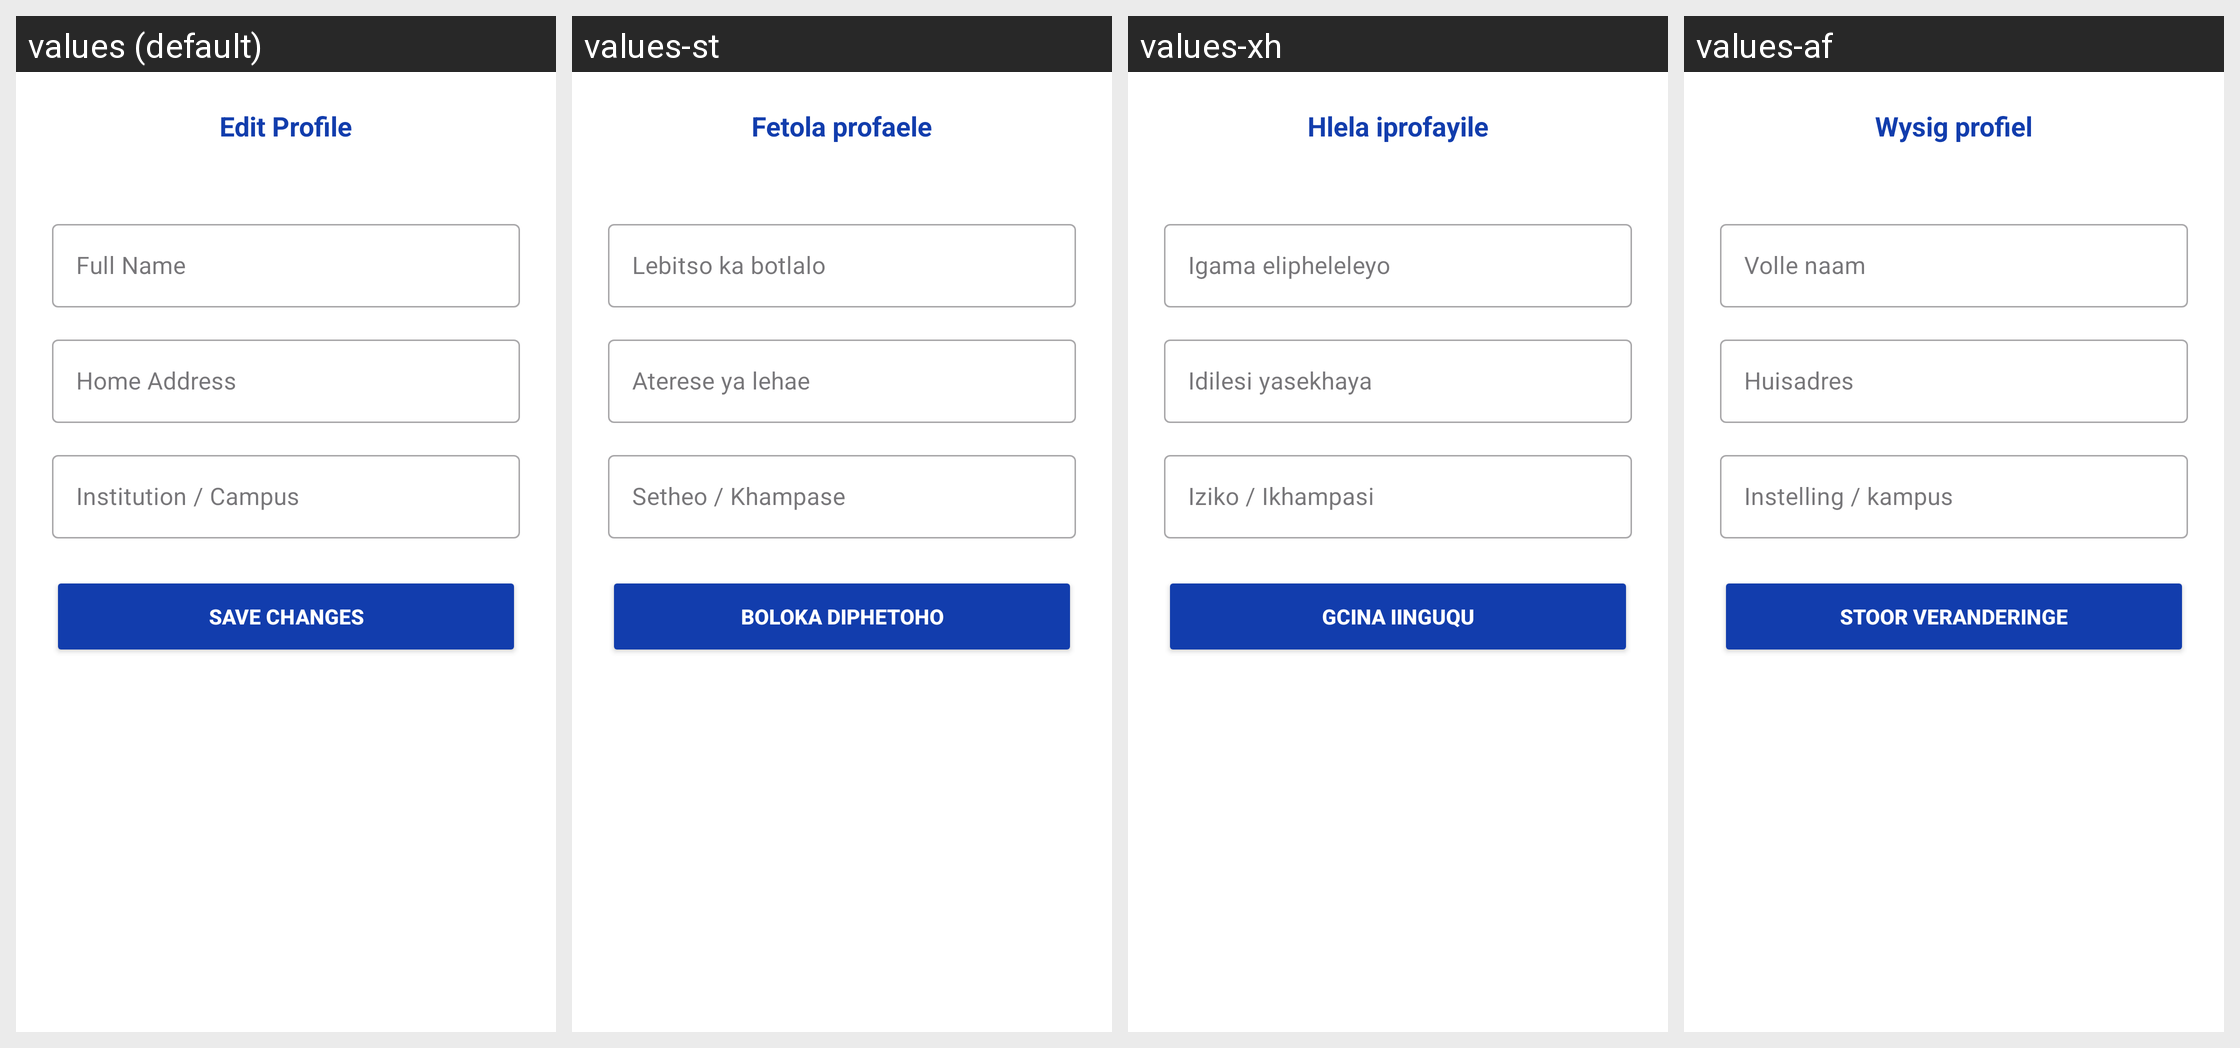

Here is an Android app screen in its default locale and in the app's own translations. Write out the translated-string differences for the strings that appear on this screen.
Android screen res/layout/activity_edit_student_profile.xml rendered under 4 locales, left to right: values (default), values-st, values-xh, values-af. Device: Nexus 5 (rendered at 1080×1920; each locale shown at half size, 540×960, under a caption strip naming it); theme Theme.BenSuetStay.
Other locales in the repository, not shown: values-nr, values-ss, values-tn, values-ts, values-ve, values-zu.
Strings drawn on this screen, with the default value and each locale's value (text and hints the layout hard-codes, and strings that could not be matched under every locale, appear in the picture but are not listed):

edit_profile
  values: Edit Profile
  values-st: Fetola profaele
  values-xh: Hlela iprofayile
  values-af: Wysig profiel

full_name
  values: Full Name
  values-st: Lebitso ka botlalo
  values-xh: Igama elipheleleyo
  values-af: Volle naam

home_address
  values: Home Address
  values-st: Aterese ya lehae
  values-xh: Idilesi yasekhaya
  values-af: Huisadres

institution_campus
  values: Institution / Campus
  values-st: Setheo / Khampase
  values-xh: Iziko / Ikhampasi
  values-af: Instelling / kampus

save_changes
  values: Save Changes
  values-st: Boloka diphetoho
  values-xh: Gcina iinguqu
  values-af: Stoor veranderinge
